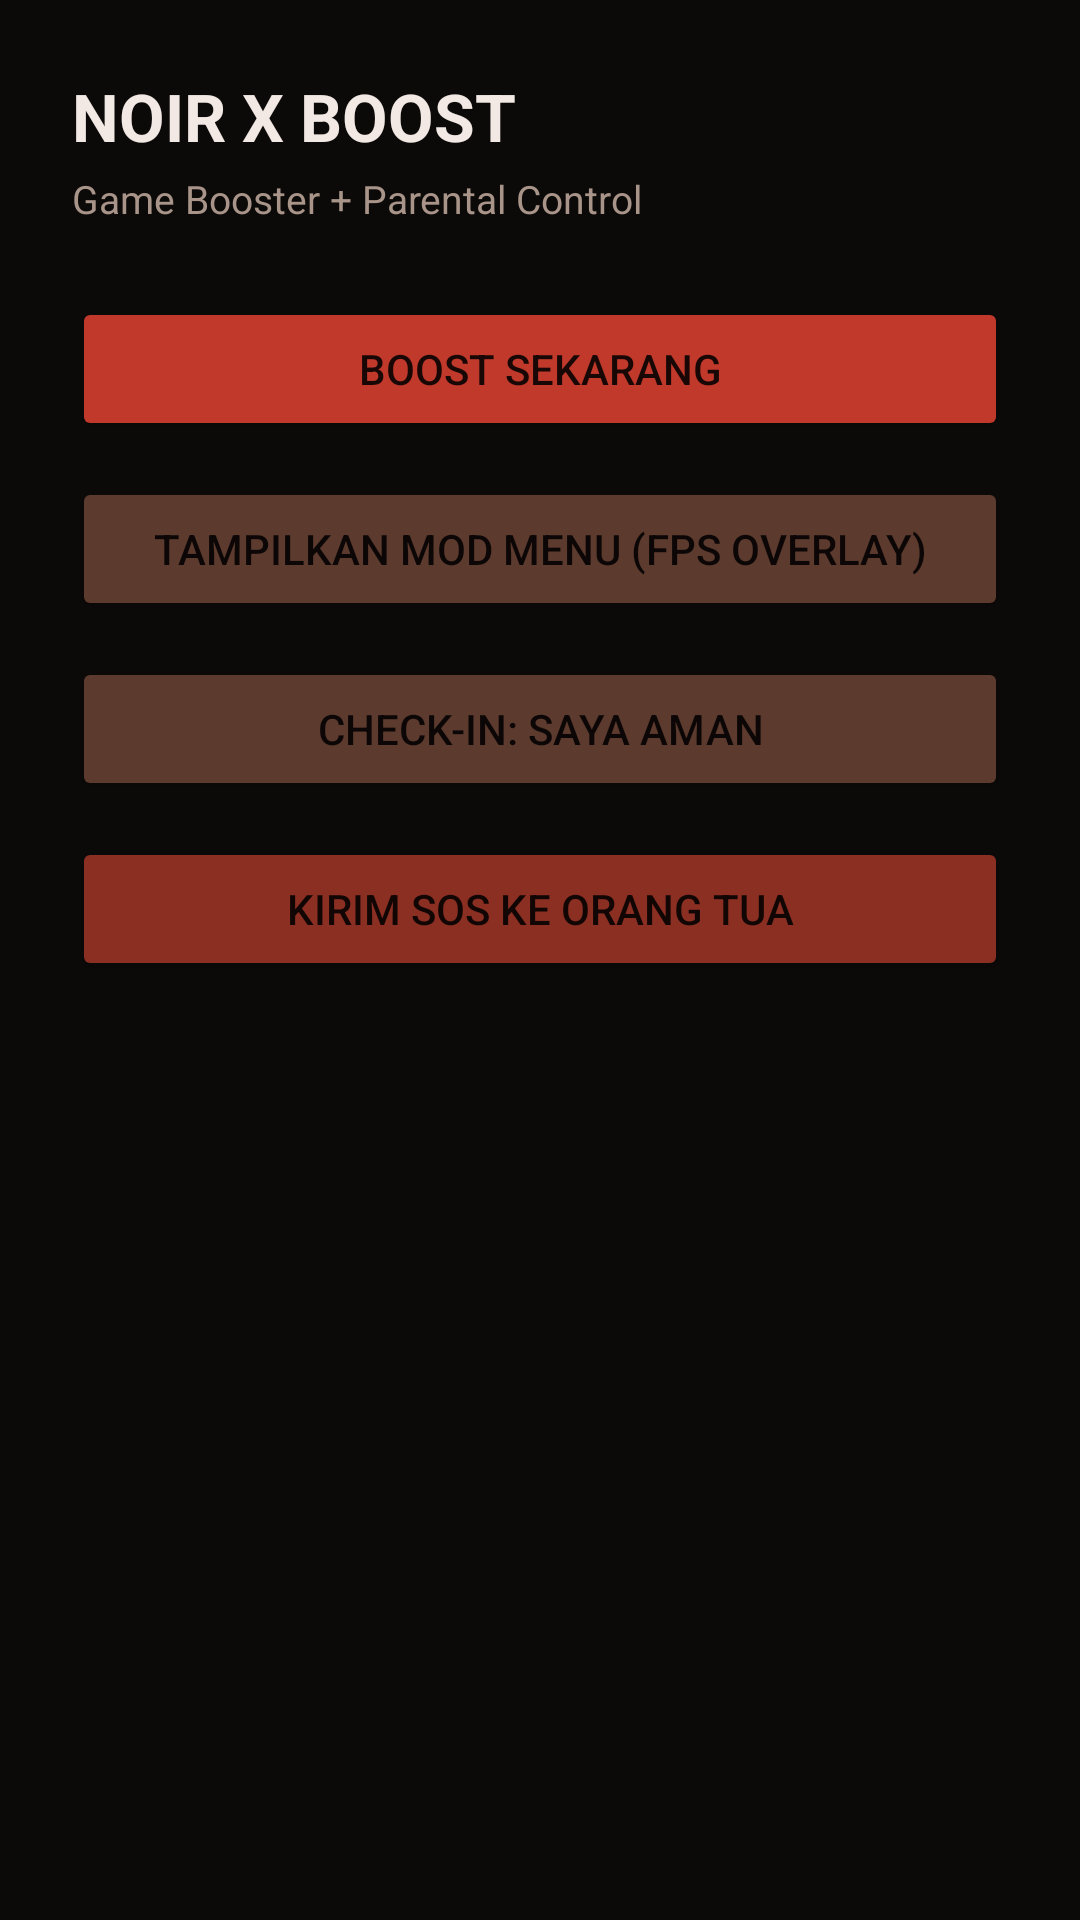

Produce the Android XML layout that renders to this screen, including the resource entries it uses.
<!-- AndroidManifest.xml: application theme Theme.ParentalControl -->
<!-- res/layout/activity_main.xml -->
<?xml version="1.0" encoding="utf-8"?>
<LinearLayout xmlns:android="http://schemas.android.com/apk/res/android"
    android:layout_width="match_parent"
    android:layout_height="match_parent"
    android:orientation="vertical"
    android:background="#0C0A09"
    android:padding="24dp">

    <TextView
        android:layout_width="wrap_content"
        android:layout_height="wrap_content"
        android:text="@string/app_name"
        android:textColor="#F2E9E4"
        android:textSize="22sp"
        android:textStyle="bold"/>

    <TextView
        android:layout_width="wrap_content"
        android:layout_height="wrap_content"
        android:layout_marginTop="4dp"
        android:layout_marginBottom="24dp"
        android:text="Game Booster + Parental Control"
        android:textColor="#A89488"
        android:textSize="13sp"/>

    <Button
        android:id="@+id/btnBoost"
        android:layout_width="match_parent"
        android:layout_height="wrap_content"
        android:layout_marginBottom="12dp"
        android:text="BOOST SEKARANG"
        android:backgroundTint="#C0392B"/>

    <Button
        android:id="@+id/btnFpsOverlay"
        android:layout_width="match_parent"
        android:layout_height="wrap_content"
        android:layout_marginBottom="12dp"
        android:text="TAMPILKAN MOD MENU (FPS OVERLAY)"
        android:backgroundTint="#5C3A2E"/>

    <Button
        android:id="@+id/btnCheckin"
        android:layout_width="match_parent"
        android:layout_height="wrap_content"
        android:layout_marginBottom="12dp"
        android:text="CHECK-IN: SAYA AMAN"
        android:backgroundTint="#5C3A2E"/>

    <Button
        android:id="@+id/btnSOS"
        android:layout_width="match_parent"
        android:layout_height="wrap_content"
        android:text="KIRIM SOS KE ORANG TUA"
        android:backgroundTint="#8B2F23"/>

</LinearLayout>
<!-- resources referenced by this layout -->
<resources>
  <string name="app_name">NOIR X BOOST</string>
  <style name="Theme.ParentalControl" parent="Theme.MaterialComponents.DayNight.NoActionBar">
          <item name="colorPrimary">#C0392B</item>
          <item name="android:windowBackground">#0C0A09</item>
      </style>
</resources>
